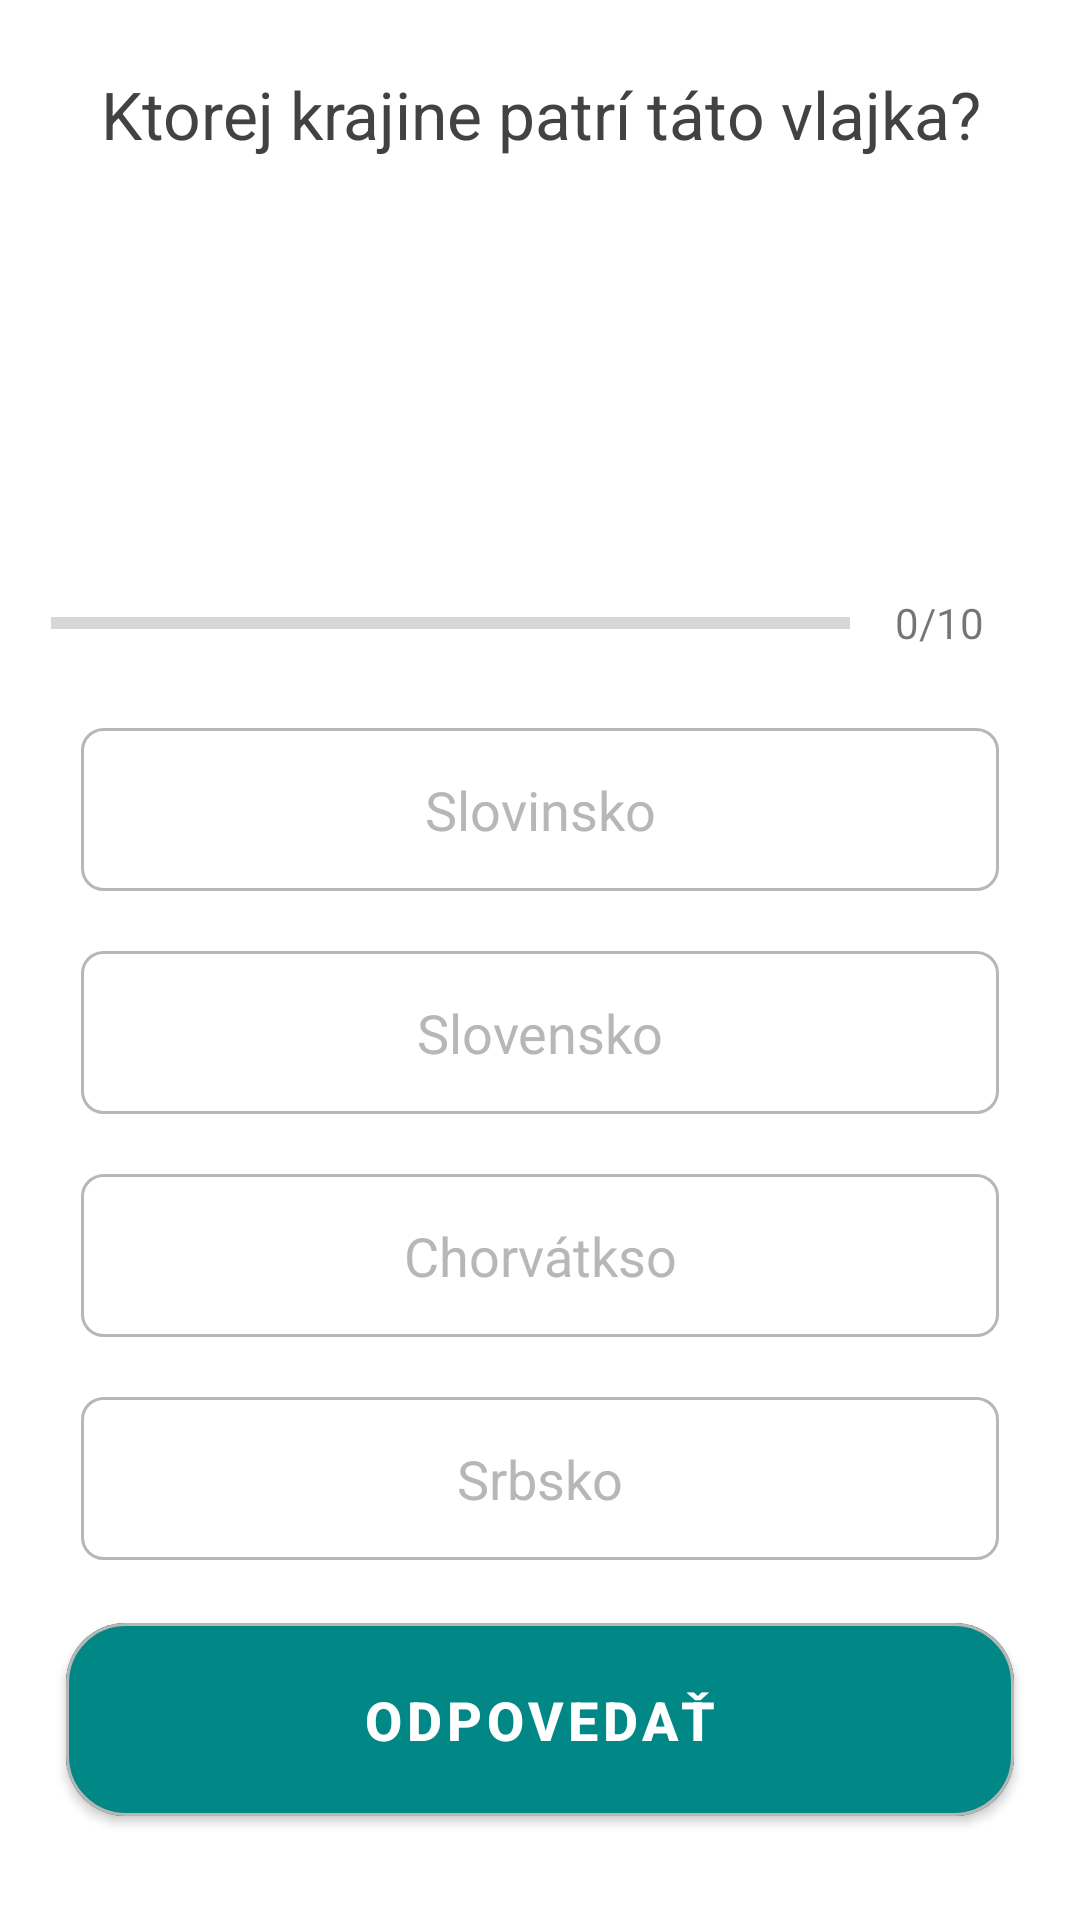

Write the Android layout XML for this screen, with the resource values it uses.
<!-- AndroidManifest.xml: application theme Theme.Semestralka -->
<!-- res/layout/activity_question.xml -->
<?xml version="1.0" encoding="utf-8"?>
<ScrollView xmlns:android="http://schemas.android.com/apk/res/android"
    xmlns:app="http://schemas.android.com/apk/res-auto"
    xmlns:tools="http://schemas.android.com/tools"
    android:layout_width="match_parent"
    android:layout_height="match_parent"
    android:fillViewport="true"
    tools:context=".QuestionActivity">

    <LinearLayout
        android:layout_width="match_parent"
        android:layout_height="wrap_content"
        android:gravity="center"
        android:orientation="vertical"
        android:padding="17dp">

        <TextView
            android:id="@+id/txt_question"
            android:layout_width="match_parent"
            android:layout_height="wrap_content"
            android:layout_margin="0dp"
            android:gravity="center"
            android:text="Ktorej krajine patrí táto vlajka?"
            android:textColor="@color/cardview_dark_background"
            android:textSize="22sp">
        </TextView>

        <ImageView
            android:id="@+id/img_question"
            android:layout_width="wrap_content"
            android:layout_height="100dp"
            android:layout_marginTop="15dp"
            android:src="@drawable/flag_slovensko">
        </ImageView>

        <LinearLayout
            android:id="@+id/layout_progress"
            android:layout_width="match_parent"
            android:layout_height="wrap_content"
            android:layout_marginTop="15dp"
            android:gravity="center_vertical"
            android:orientation="horizontal">

            <ProgressBar
                android:id="@+id/progress_bar"
                style="@style/Widget.AppCompat.ProgressBar.Horizontal"
                android:layout_width="0dp"
                android:layout_height="wrap_content"
                android:layout_weight="1"
                android:max="10"
                android:minHeight="50dp"
                android:progress="0"
                android:indeterminate="false">
            </ProgressBar>

            <TextView
                android:id="@+id/txt_progress"
                android:layout_width="wrap_content"
                android:layout_height="wrap_content"
                android:gravity="center"
                android:padding="15dp"
                android:textSize="14sp"
                android:text="0/10">
            </TextView>

        </LinearLayout>


        <TextView
            android:id="@+id/txt_option_1"
            android:layout_width="match_parent"
            android:layout_height="wrap_content"
            android:layout_margin="10dp"
            android:background="@drawable/option_default"
            android:gravity="center"
            android:padding="15dp"
            android:text="Slovinsko"
            android:textColor="@color/grey"
            android:textSize="18sp">

        </TextView>

        <TextView
            android:id="@+id/txt_option_2"
            android:layout_width="match_parent"
            android:layout_height="wrap_content"
            android:layout_margin="10dp"
            android:background="@drawable/option_default"
            android:gravity="center"
            android:padding="15dp"
            android:text="Slovensko"
            android:textColor="@color/grey"
            android:textSize="18sp">

        </TextView>

        <TextView
            android:id="@+id/txt_option_3"
            android:layout_width="match_parent"
            android:layout_height="wrap_content"
            android:layout_margin="10dp"
            android:background="@drawable/option_default"
            android:gravity="center"
            android:padding="15dp"
            android:text="Chorvátkso"
            android:textColor="@color/grey"
            android:textSize="18sp">

        </TextView>

        <TextView
            android:id="@+id/txt_option_4"
            android:layout_width="match_parent"
            android:layout_height="wrap_content"
            android:layout_margin="10dp"
            android:background="@drawable/option_default"
            android:gravity="center"
            android:padding="15dp"
            android:text="Srbsko"
            android:textColor="@color/grey"
            android:textSize="18sp">

        </TextView>

        

        <com.google.android.material.button.MaterialButton
            android:id="@+id/btn_submit"
            android:layout_width="match_parent"
            android:layout_height="wrap_content"
            android:layout_margin="5dp"
            android:backgroundTint="@color/design_default_color_secondary_variant"
            android:gravity="center"
            android:padding="20dp"
            android:text="Odpovedať"
            android:textColor="@color/white"
            android:textSize="18sp"
            android:textStyle="bold"
            app:cornerRadius="20dp"
            app:strokeColor="@color/grey"
            app:strokeWidth="1dp" />

    </LinearLayout>

</ScrollView>
<!-- resources referenced by this layout -->
<resources>
  <color name="grey">#b9b6b6</color>
  <color name="white">#FFFFFFFF</color>
  <!-- drawable option_default (drawable) -->
  <?xml version="1.0" encoding="utf-8"?>
  <shape xmlns:android="http://schemas.android.com/apk/res/android"
      android:shape="rectangle">
  
      <stroke
          android:width="1dp"
          android:color="@color/grey">
      </stroke>
  
      <solid
          android:color="@color/white">
      </solid>
  
      <corners
          android:radius="7dp">
      </corners>
  
  </shape>
  <style name="Theme.Semestralka" parent="Theme.MaterialComponents.DayNight.DarkActionBar">
          
          <item name="colorPrimary">@color/peach_200</item>
          <item name="colorPrimaryVariant">@color/peach_500</item>
          <item name="colorOnPrimary">@color/white</item>
          
          <item name="colorSecondary">@color/bluegreen_500</item>
          <item name="colorSecondaryVariant">@color/bluegreen_700</item>
          <item name="colorOnSecondary">@color/white</item>
          
          <item name="android:statusBarColor" tools:targetApi="l">?attr/colorPrimaryVariant</item>
          
          <item name="backgroundColor">@color/peach_puff</item>
      </style>
  <color name="peach_200">#DF6E57</color>
  <color name="peach_500">#DB5C43</color>
  <color name="bluegreen_500">#62BEC1</color>
  <color name="bluegreen_700">#3A8F92</color>
  <color name="peach_puff">#EBCFB2</color>
</resources>
